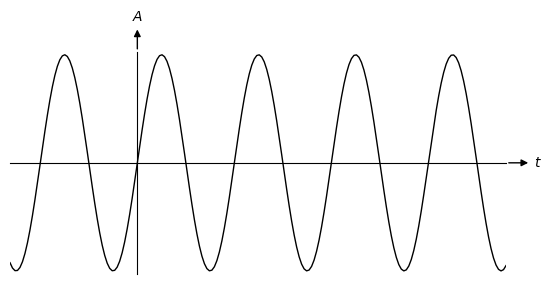

Source code (Python):
import numpy as np
import matplotlib.pyplot as plt

fig = plt.figure()
ax = plt.gca()

#-- Set axis spines at 0
for spine in ['left', 'bottom']:
    ax.spines[spine].set_position('zero')

#-- Hide the other spines...
for spine in ['right', 'top']:
    ax.spines[spine].set_color('none')

#-- Decorate the spines
arrow_length = 20 # In points

#-- X-axis arrow
ax.annotate('$t$', xy=(1, 0), xycoords=('axes fraction', 'data'), 
            xytext=(arrow_length, 0), textcoords='offset points',
            ha='left', va='center',
            arrowprops=dict(arrowstyle='<|-', fc='black'))

#-- Y-axis arrow
ax.annotate('$A$', xy=(0, 1), xycoords=('data', 'axes fraction'), 
            xytext=(0, arrow_length), textcoords='offset points',
            ha='center', va='bottom',
            arrowprops=dict(arrowstyle='<|-', fc='black'))

#-- Plot
ax.axis([-5.25*np.pi/2, 7.6*np.pi, -7.2, +7.2])
ax.grid(False)
ax.set_aspect(1)


# Turn off ticks
ax.set_yticks([])
ax.set_xticks([])

# Turn off tick labels
ax.set_yticklabels([])
ax.set_xticklabels([])

#-- Function

Theta = np.linspace(-5.25*np.pi/2, 7.6*np.pi, 200)
Amplitude = 7*np.sin(Theta)
ax.plot(Theta, Amplitude, 'k-', linewidth=1)

plt.savefig("plot.png", bbox_inches='tight')

plt.show()
